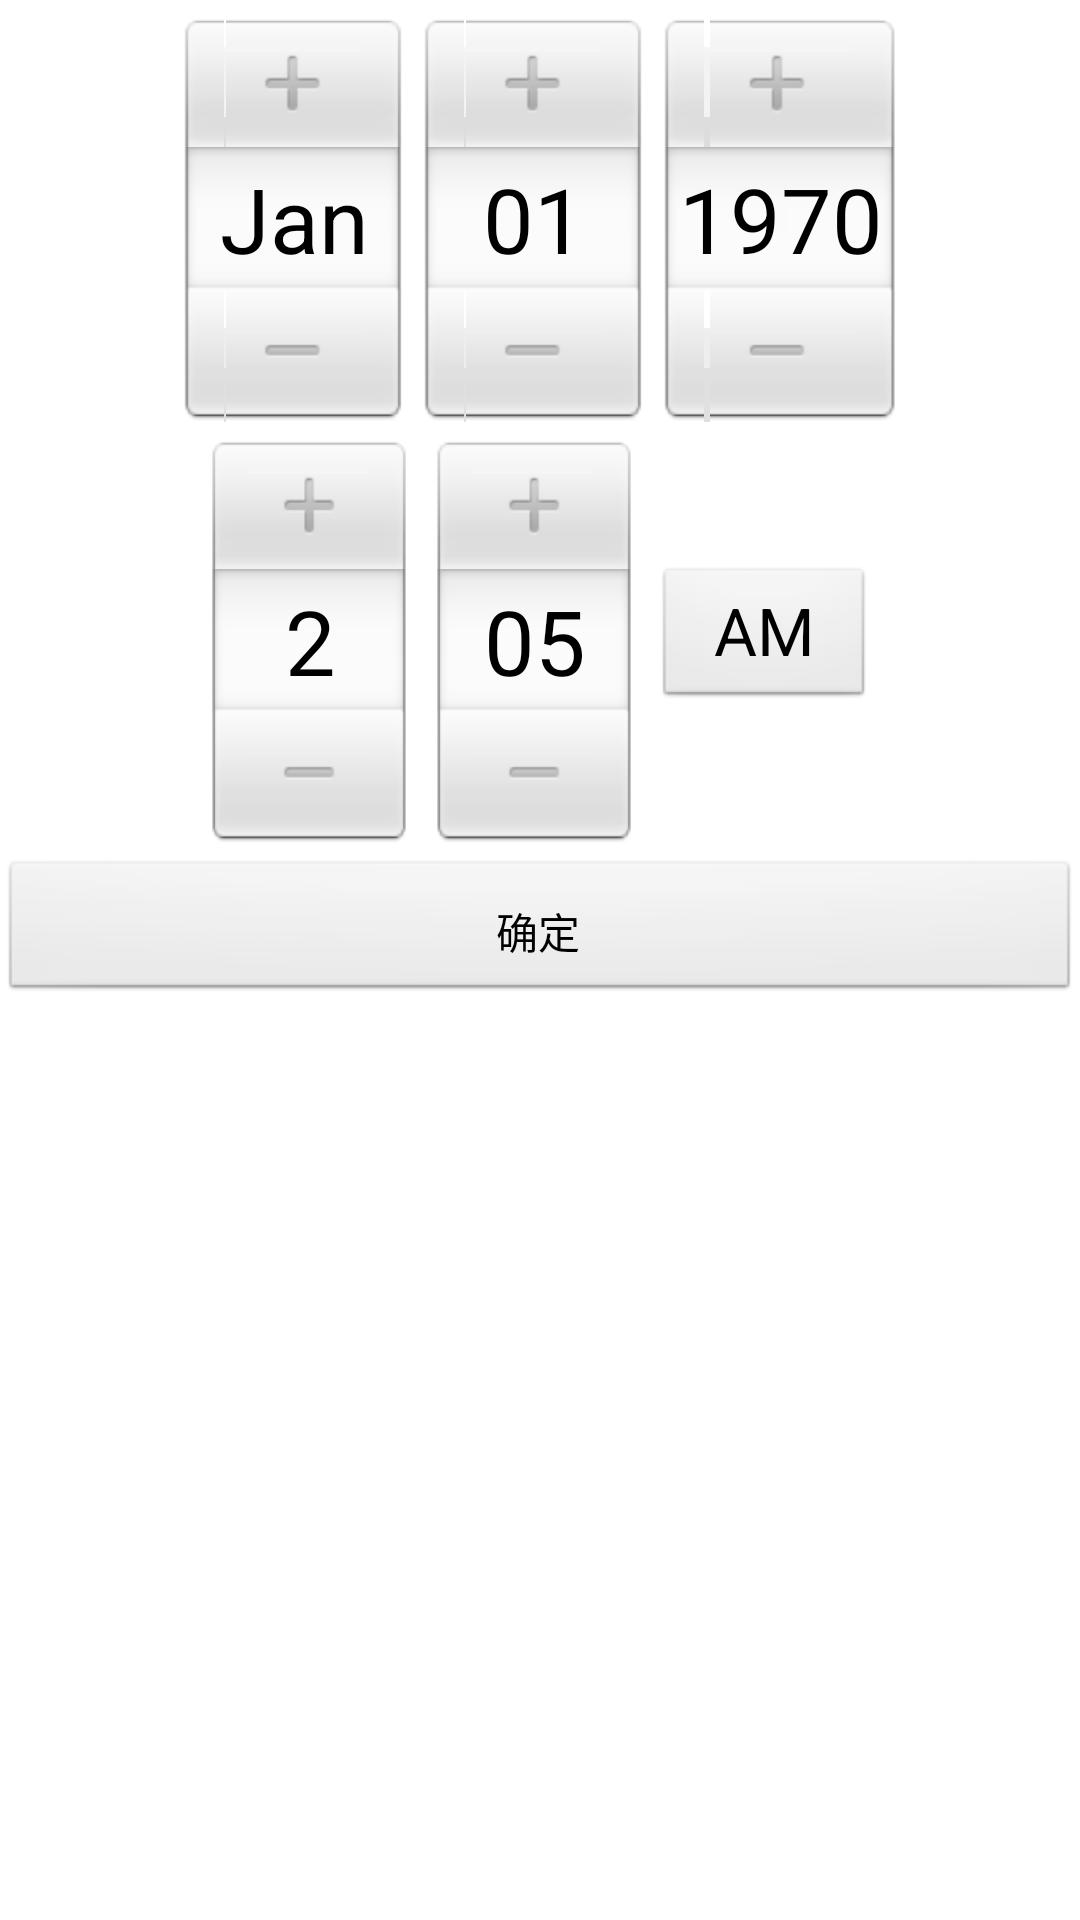

Android layout source for this screen:
<!-- AndroidManifest.xml: application theme AppTheme -->
<!-- res/layout/expressen_condition_date.xml -->
<?xml version="1.0" encoding="utf-8"?>

<LinearLayout xmlns:android="http://schemas.android.com/apk/res/android"
    android:id="@+id/expressen_condition_date"
    android:layout_width="fill_parent"
    android:layout_height="fill_parent"
    android:orientation="vertical" >

    <DatePicker
        android:id="@+id/datepicker"
        android:layout_width="wrap_content"
        android:layout_height="wrap_content"
        android:layout_gravity="center_horizontal"
        android:layout_marginTop="5dp" >
    </DatePicker>

    <TimePicker
        android:id="@+id/timepicker"
        android:layout_width="fill_parent"
        android:layout_height="wrap_content"
        android:layout_gravity="center_horizontal"
        android:layout_marginTop="5dp" >
    </TimePicker>

    <Button
        android:id="@+id/button_sure"
        android:layout_width="fill_parent"
        android:layout_height="wrap_content"
        android:layout_gravity="center_horizontal"
        android:layout_marginTop="5dp"
        android:paddingBottom="2dp"
        android:paddingTop="2dp"
        android:text="@string/sure" />

</LinearLayout>
<!-- resources referenced by this layout -->
<resources>
  <string name="sure">确定</string>
  <style name="AppTheme" parent="AppBaseTheme">
          
      </style>
  <style name="AppBaseTheme" parent="android:Theme.Light">
          
      </style>
</resources>
